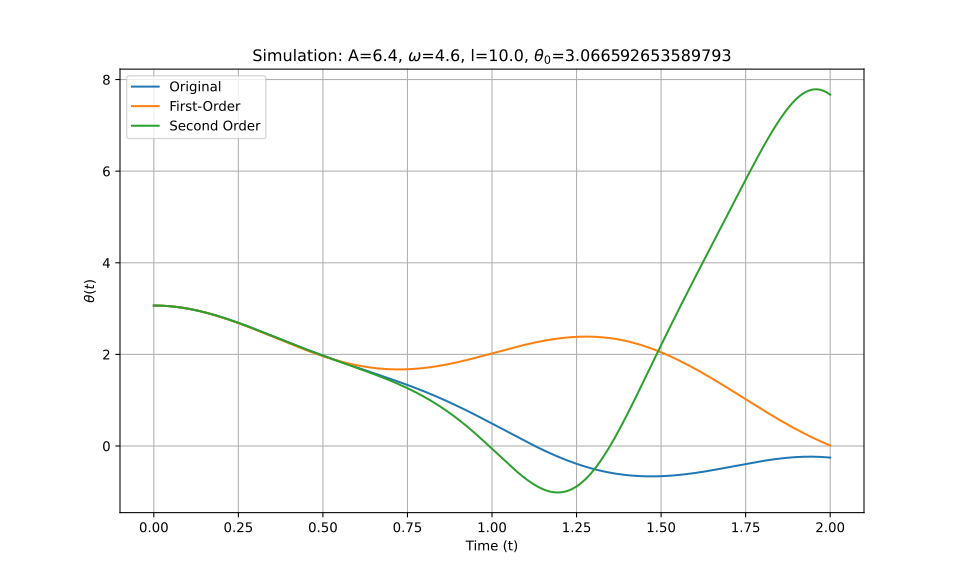

Data behind this chart, as committed beside it:
t_eval, Equation_1, Equation_2, Equation_3
0.0, 3.067, 3.067, 3.067
0.002002, 3.067, 3.067, 3.067
0.004004, 3.066, 3.066, 3.066
0.006006, 3.066, 3.066, 3.066
0.008008, 3.066, 3.066, 3.066
0.01001, 3.066, 3.066, 3.066
0.01201, 3.066, 3.066, 3.066
0.01401, 3.065, 3.065, 3.065
0.01602, 3.065, 3.065, 3.065
0.01802, 3.064, 3.064, 3.064
0.02002, 3.064, 3.064, 3.064
0.02202, 3.063, 3.063, 3.063
0.02402, 3.063, 3.063, 3.063
0.02603, 3.062, 3.062, 3.062
0.02803, 3.061, 3.061, 3.061
0.03003, 3.06, 3.06, 3.06
0.03203, 3.06, 3.06, 3.06
0.03403, 3.059, 3.059, 3.059
0.03604, 3.058, 3.058, 3.058
0.03804, 3.057, 3.057, 3.057
0.04004, 3.056, 3.056, 3.056
0.04204, 3.055, 3.055, 3.055
0.04404, 3.053, 3.053, 3.053
0.04605, 3.052, 3.052, 3.052
0.04805, 3.051, 3.051, 3.051
0.05005, 3.05, 3.05, 3.05
0.05205, 3.048, 3.048, 3.048
0.05405, 3.047, 3.047, 3.047
0.05606, 3.045, 3.045, 3.045
0.05806, 3.044, 3.044, 3.044
0.06006, 3.042, 3.042, 3.042
0.06206, 3.041, 3.041, 3.041
0.06406, 3.039, 3.039, 3.039
0.06607, 3.037, 3.037, 3.037
0.06807, 3.035, 3.035, 3.035
0.07007, 3.034, 3.033, 3.034
0.07207, 3.032, 3.032, 3.032
0.07407, 3.03, 3.03, 3.03
0.07608, 3.028, 3.028, 3.028
0.07808, 3.026, 3.026, 3.026
0.08008, 3.024, 3.023, 3.024
0.08208, 3.021, 3.021, 3.021
0.08408, 3.019, 3.019, 3.019
0.08609, 3.017, 3.017, 3.017
0.08809, 3.015, 3.014, 3.015
0.09009, 3.012, 3.012, 3.012
0.09209, 3.01, 3.01, 3.01
0.09409, 3.007, 3.007, 3.007
0.0961, 3.005, 3.005, 3.005
0.0981, 3.002, 3.002, 3.002
0.1001, 3, 2.999, 3
0.1021, 2.997, 2.997, 2.997
0.1041, 2.994, 2.994, 2.994
0.1061, 2.992, 2.991, 2.992
0.1081, 2.989, 2.988, 2.989
0.1101, 2.986, 2.986, 2.986
0.1121, 2.983, 2.983, 2.983
0.1141, 2.98, 2.98, 2.98
0.1161, 2.977, 2.977, 2.977
0.1181, 2.974, 2.974, 2.974
... 940 more rows
